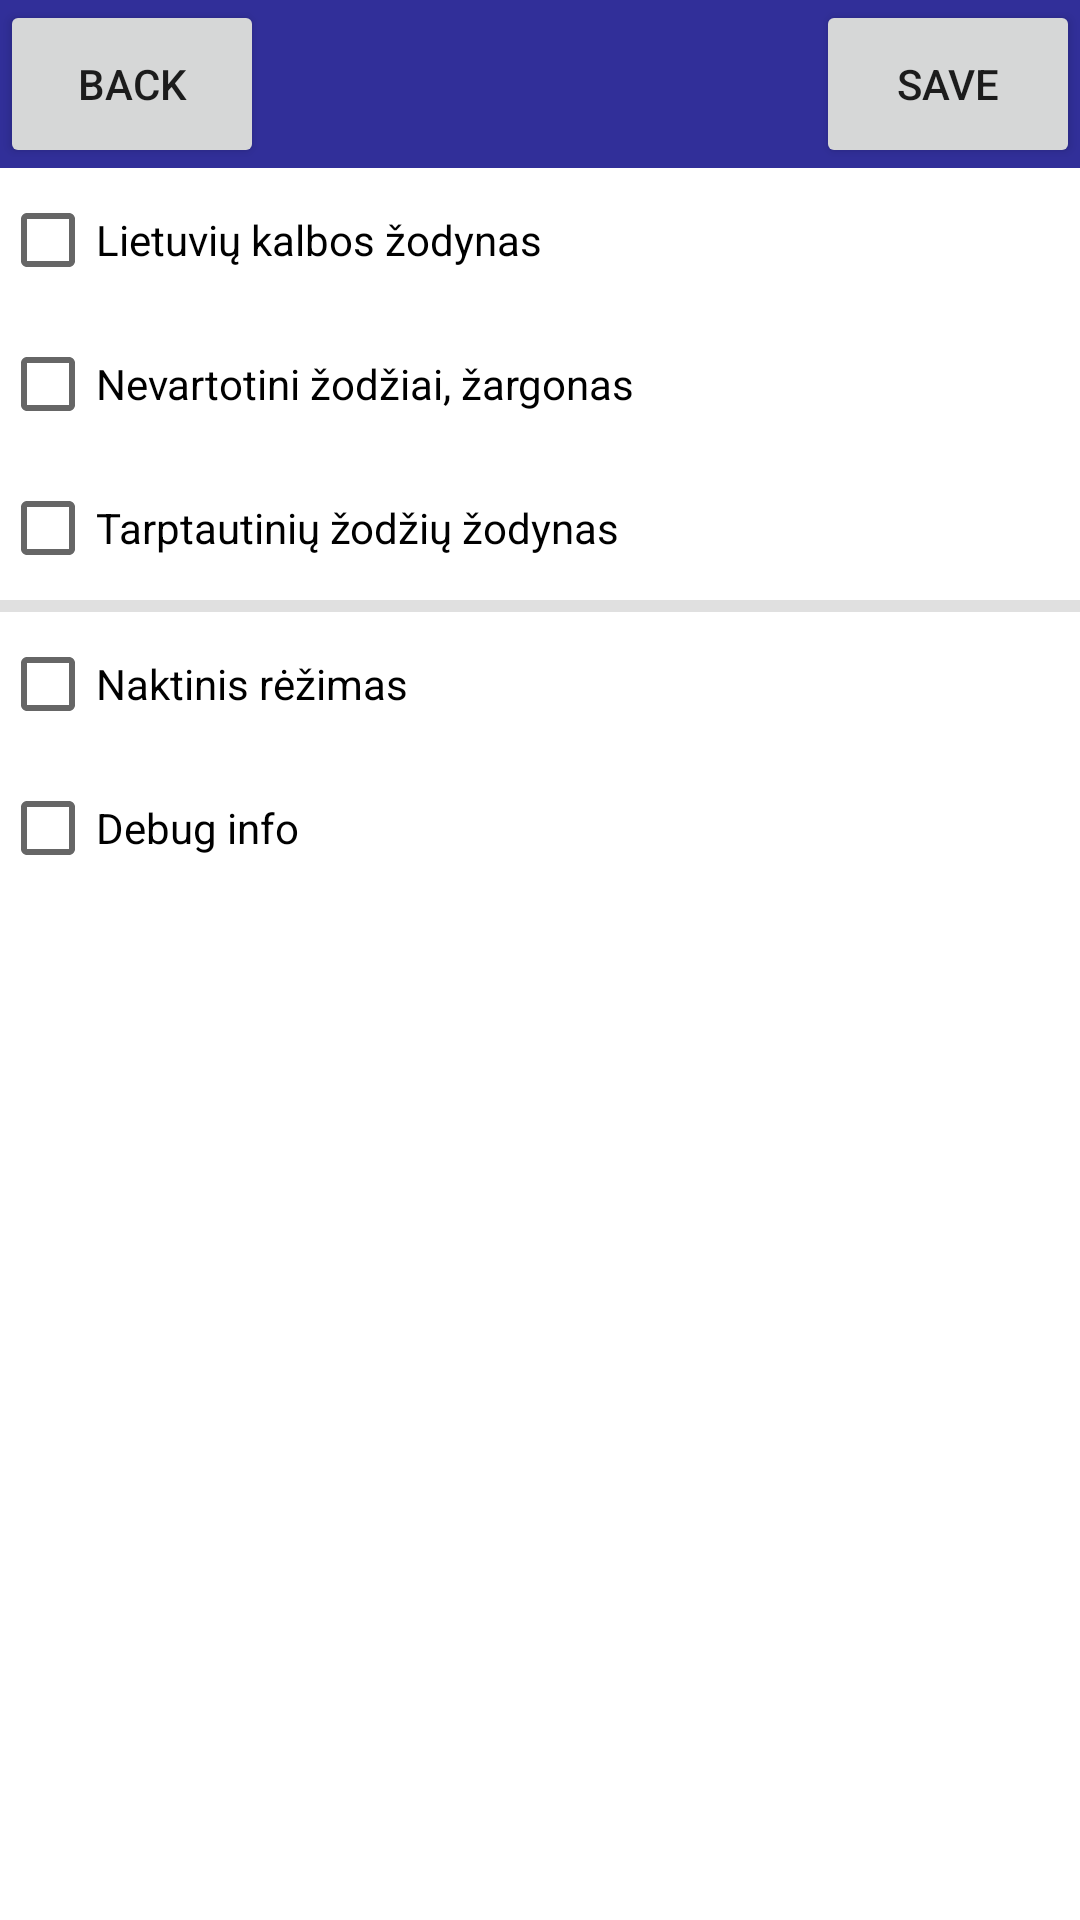

This screen was rendered from an Android layout file. Write that file and the resources it references.
<!-- AndroidManifest.xml: application theme Theme.RandomWordGenerator -->
<!-- res/layout/activity_settings.xml -->
<?xml version="1.0" encoding="utf-8"?>
<androidx.constraintlayout.widget.ConstraintLayout xmlns:android="http://schemas.android.com/apk/res/android"
    xmlns:app="http://schemas.android.com/apk/res-auto"
    xmlns:tools="http://schemas.android.com/tools"
    android:layout_width="match_parent"
    android:layout_height="match_parent"
    tools:context=".Settings">

    <androidx.appcompat.widget.Toolbar
        android:id="@+id/toolbar2"
        android:layout_width="match_parent"
        android:layout_height="wrap_content"
        android:background="?attr/colorPrimary"
        android:minHeight="?attr/actionBarSize"
        android:theme="?attr/actionBarTheme"
        app:layout_constraintEnd_toEndOf="parent"
        app:layout_constraintStart_toStartOf="parent"
        app:layout_constraintTop_toTopOf="parent" />

    <Button
        android:id="@+id/settings_button_back"
        android:layout_width="wrap_content"
        android:layout_height="0dp"
        android:text="@string/back"
        app:icon="@drawable/ic_baseline_arrow_back_24"
        app:layout_constraintBottom_toBottomOf="@+id/toolbar2"
        app:layout_constraintStart_toStartOf="@+id/toolbar2"
        app:layout_constraintTop_toTopOf="@+id/toolbar2" />

    <Button
        android:id="@+id/settings_button_save"
        android:layout_width="wrap_content"
        android:layout_height="0dp"
        android:text="@string/save"
        app:icon="@drawable/ic_baseline_save_24"
        app:iconGravity="end"
        app:layout_constraintBottom_toBottomOf="@+id/toolbar2"
        app:layout_constraintEnd_toEndOf="@+id/toolbar2"
        app:layout_constraintTop_toTopOf="parent" />

    <LinearLayout
        android:id="@+id/linearLayout2"
        android:layout_width="0dp"
        android:layout_height="wrap_content"
        android:gravity="top"
        android:orientation="vertical"
        app:layout_constraintEnd_toEndOf="parent"
        app:layout_constraintStart_toStartOf="parent"
        app:layout_constraintTop_toBottomOf="@+id/toolbar2">

        <CheckBox
            android:id="@+id/cb_lkz"
            android:layout_width="match_parent"
            android:layout_height="wrap_content"
            android:text="@string/lietuviu_kalbos_zodynas" />

        <CheckBox
            android:id="@+id/cb_slang"
            android:layout_width="match_parent"
            android:layout_height="wrap_content"
            android:text="@string/nevartotini_zodziai_zargonas" />

        <CheckBox
            android:id="@+id/cb_tzz"
            android:layout_width="match_parent"
            android:layout_height="wrap_content"
            android:text="@string/tarptautiniu_zodziu_zodynas" />

    </LinearLayout>

    <View
        android:id="@+id/divider"
        android:layout_width="match_parent"
        android:layout_height="4dp"
        android:background="?android:attr/listDivider"
        app:layout_constraintEnd_toEndOf="parent"
        app:layout_constraintStart_toStartOf="parent"
        app:layout_constraintTop_toBottomOf="@+id/linearLayout2" />

    <LinearLayout
        android:id="@+id/linearLayout"
        android:layout_width="0dp"
        android:layout_height="wrap_content"
        android:gravity="top"
        android:orientation="vertical"
        app:layout_constraintEnd_toEndOf="parent"
        app:layout_constraintStart_toStartOf="parent"
        app:layout_constraintTop_toBottomOf="@+id/divider">

        <CheckBox
            android:id="@+id/cb_night_mode"
            android:layout_width="match_parent"
            android:layout_height="wrap_content"
            android:text="@string/naktinis_rezimas" />

        <CheckBox
            android:id="@+id/cb_debug"
            android:layout_width="match_parent"
            android:layout_height="wrap_content"
            android:text="@string/debug_info" />
    </LinearLayout>

</androidx.constraintlayout.widget.ConstraintLayout>
<!-- resources referenced by this layout -->
<resources>
  <string name="back">Back</string>
  <string name="debug_info">Debug info</string>
  <string name="lietuviu_kalbos_zodynas">Lietuvių kalbos žodynas</string>
  <string name="naktinis_rezimas">Naktinis rėžimas</string>
  <string name="nevartotini_zodziai_zargonas">Nevartotini žodžiai, žargonas</string>
  <string name="save">Save</string>
  <string name="tarptautiniu_zodziu_zodynas">Tarptautinių žodžių žodynas</string>
  <style name="Theme.RandomWordGenerator" parent="Theme.MaterialComponents.DayNight.NoActionBar">
  
          
          <item name="colorPrimary">@color/main_color</item>
          <item name="colorPrimaryVariant">@color/main_color_variant</item>
          <item name="colorOnPrimary">@color/text_secondary</item>
  
          
          <item name="colorSecondary">@color/secondary_color</item>
          <item name="colorSecondaryVariant">@color/secondary_color_variant</item>
          <item name="colorOnSecondary">@color/text_primary</item>
  
          
          <item name="android:statusBarColor" tools:targetApi="l">?attr/colorPrimary</item>
  
          
      </style>
  <color name="main_color">#312F99</color>
  <color name="main_color_variant">#14133D</color>
  <color name="text_secondary">#DDDDDD</color>
  <color name="secondary_color">#4E4BF2</color>
  <color name="secondary_color_variant">#9594F2</color>
  <color name="text_primary">#3d3d3d</color>
</resources>
